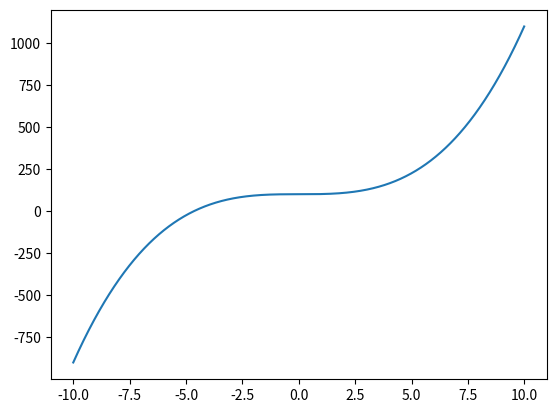

Write Python code to recreate this figure.
# -*- coding: utf-8 -*-
"""
Created on Wed Jun 30 00:15:55 2021

@author: DELL
"""

       
import matplotlib.pyplot as plt
import numpy as np


a=[]
for i in range(-1000,1000):
    a.append(i)

a=np.array(a)
b=np.array(a)
a=a/100

b=a**3+100

plt.plot(a,b)
